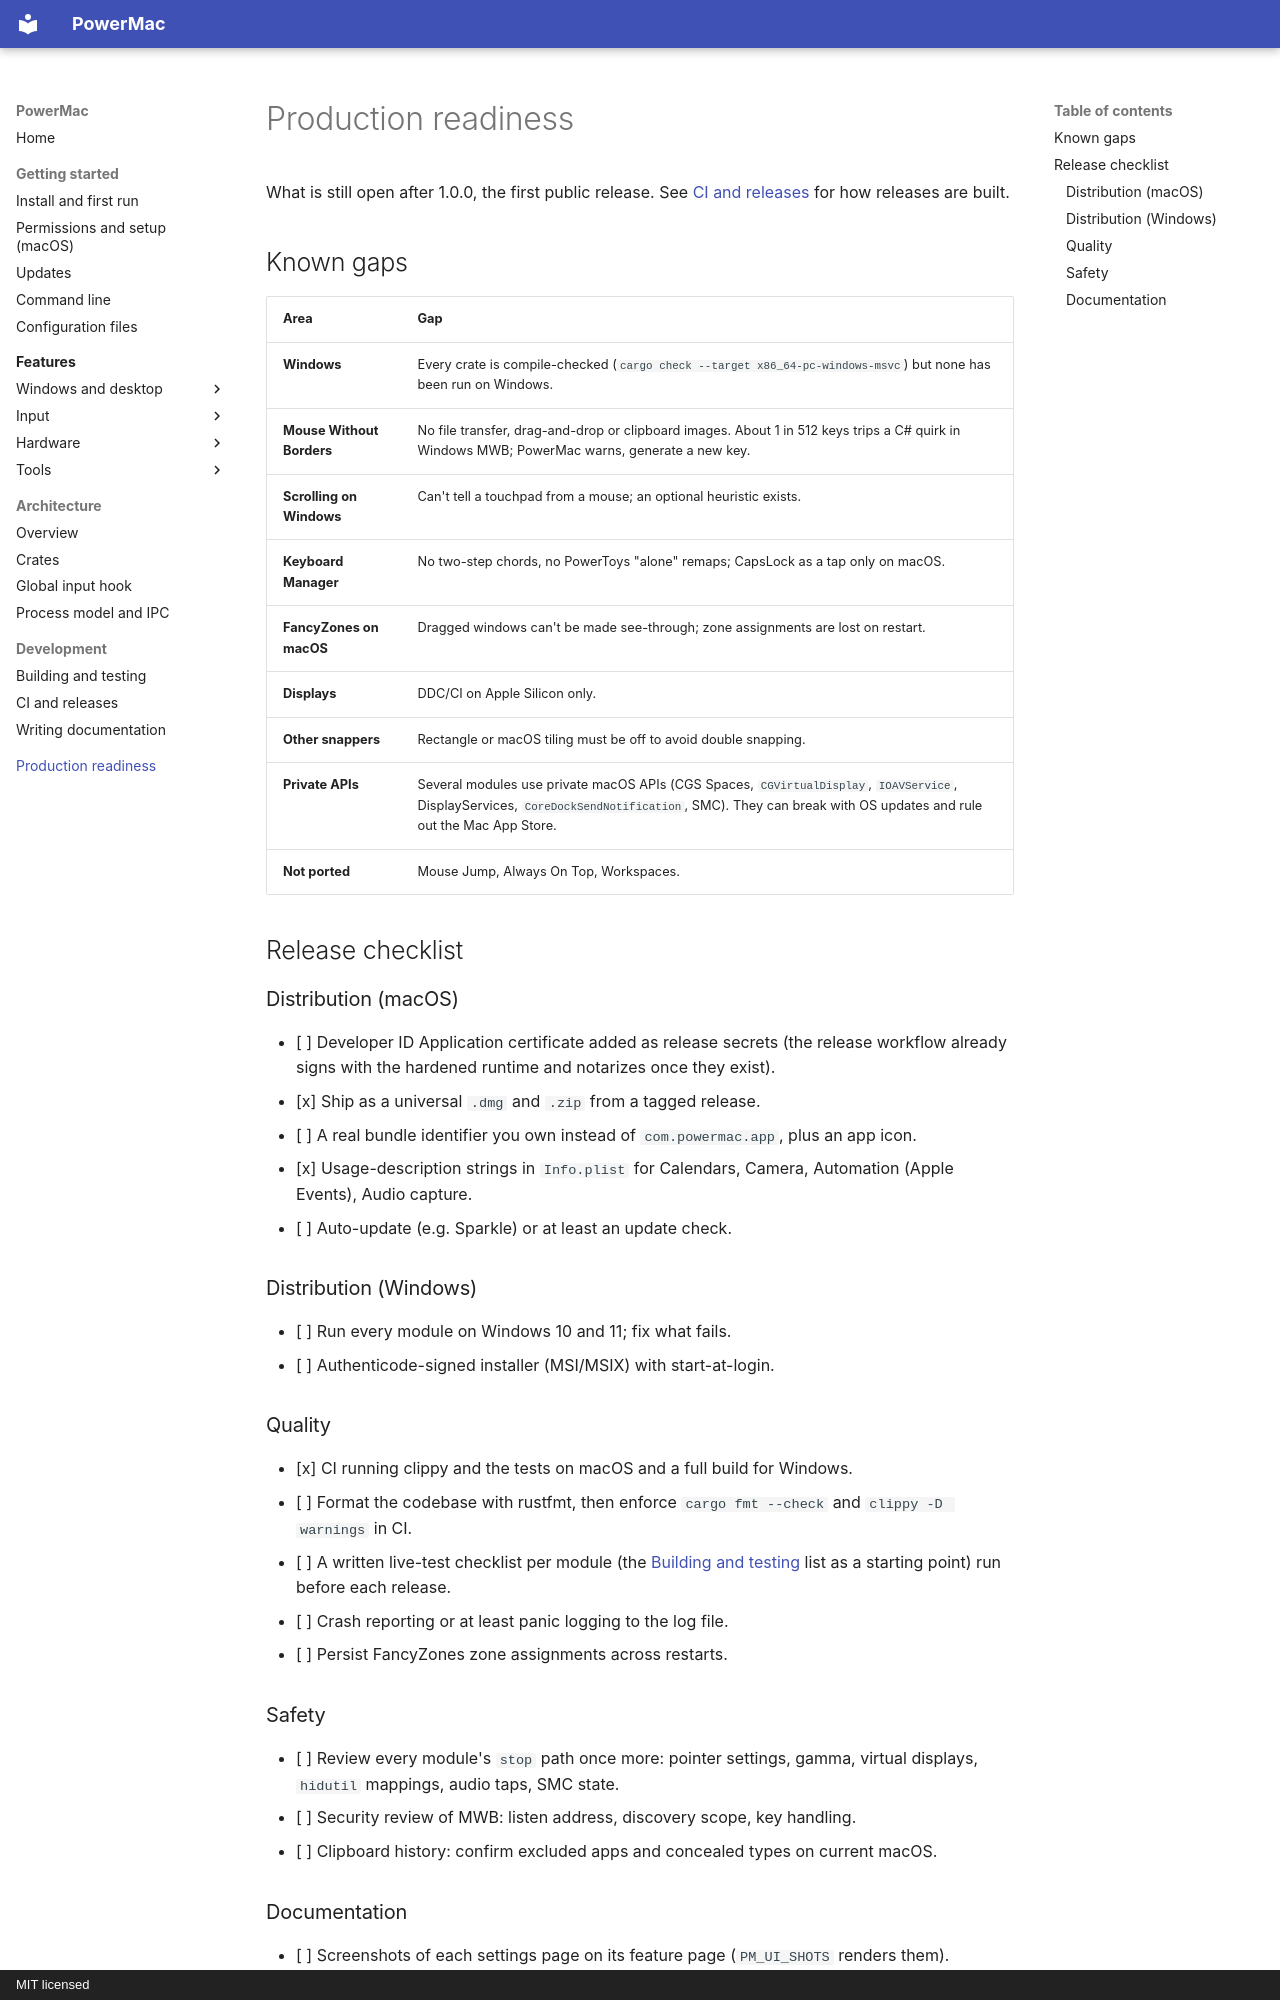

repository: finepointcgi/PowerMac · page: production-readiness/index.html · generator: mkdocs · copyright: MIT licensed

# Production readiness

What is still open after 1.0.0, the first public release. See [CI and releases](development/releasing.md) for how releases are built.

## Known gaps

| Area | Gap |
|---|---|
| **Windows** | Every crate is compile-checked (`cargo check --target x86_64-pc-windows-msvc`) but none has been run on Windows. |
| **Mouse Without Borders** | No file transfer, drag-and-drop or clipboard images. About 1 in 512 keys trips a C# quirk in Windows MWB; PowerMac warns, generate a new key. |
| **Scrolling on Windows** | Can't tell a touchpad from a mouse; an optional heuristic exists. |
| **Keyboard Manager** | No two-step chords, no PowerToys "alone" remaps; CapsLock as a tap only on macOS. |
| **FancyZones on macOS** | Dragged windows can't be made see-through; zone assignments are lost on restart. |
| **Displays** | DDC/CI on Apple Silicon only. |
| **Other snappers** | Rectangle or macOS tiling must be off to avoid double snapping. |
| **Private APIs** | Several modules use private macOS APIs (CGS Spaces, `CGVirtualDisplay`, `IOAVService`, DisplayServices, `CoreDockSendNotification`, SMC). They can break with OS updates and rule out the Mac App Store. |
| **Not ported** | Mouse Jump, Always On Top, Workspaces. |

## Release checklist

### Distribution (macOS)

- [ ] Developer ID Application certificate added as release secrets (the release workflow already signs with the hardened runtime and notarizes once they exist).
- [x] Ship as a universal `.dmg` and `.zip` from a tagged release.
- [ ] A real bundle identifier you own instead of `com.powermac.app`, plus an app icon.
- [x] Usage-description strings in `Info.plist` for Calendars, Camera, Automation (Apple Events), Audio capture.
- [ ] Auto-update (e.g. Sparkle) or at least an update check.

### Distribution (Windows)

- [ ] Run every module on Windows 10 and 11; fix what fails.
- [ ] Authenticode-signed installer (MSI/MSIX) with start-at-login.

### Quality

- [x] CI running clippy and the tests on macOS and a full build for Windows.
- [ ] Format the codebase with rustfmt, then enforce `cargo fmt --check` and `clippy -D warnings` in CI.
- [ ] A written live-test checklist per module (the [Building and testing](development/building.md#live-checks) list as a starting point) run before each release.
- [ ] Crash reporting or at least panic logging to the log file.
- [ ] Persist FancyZones zone assignments across restarts.

### Safety

- [ ] Review every module's `stop` path once more: pointer settings, gamma, virtual displays, `hidutil` mappings, audio taps, SMC state.
- [ ] Security review of MWB: listen address, discovery scope, key handling.
- [ ] Clipboard history: confirm excluded apps and concealed types on current macOS.
